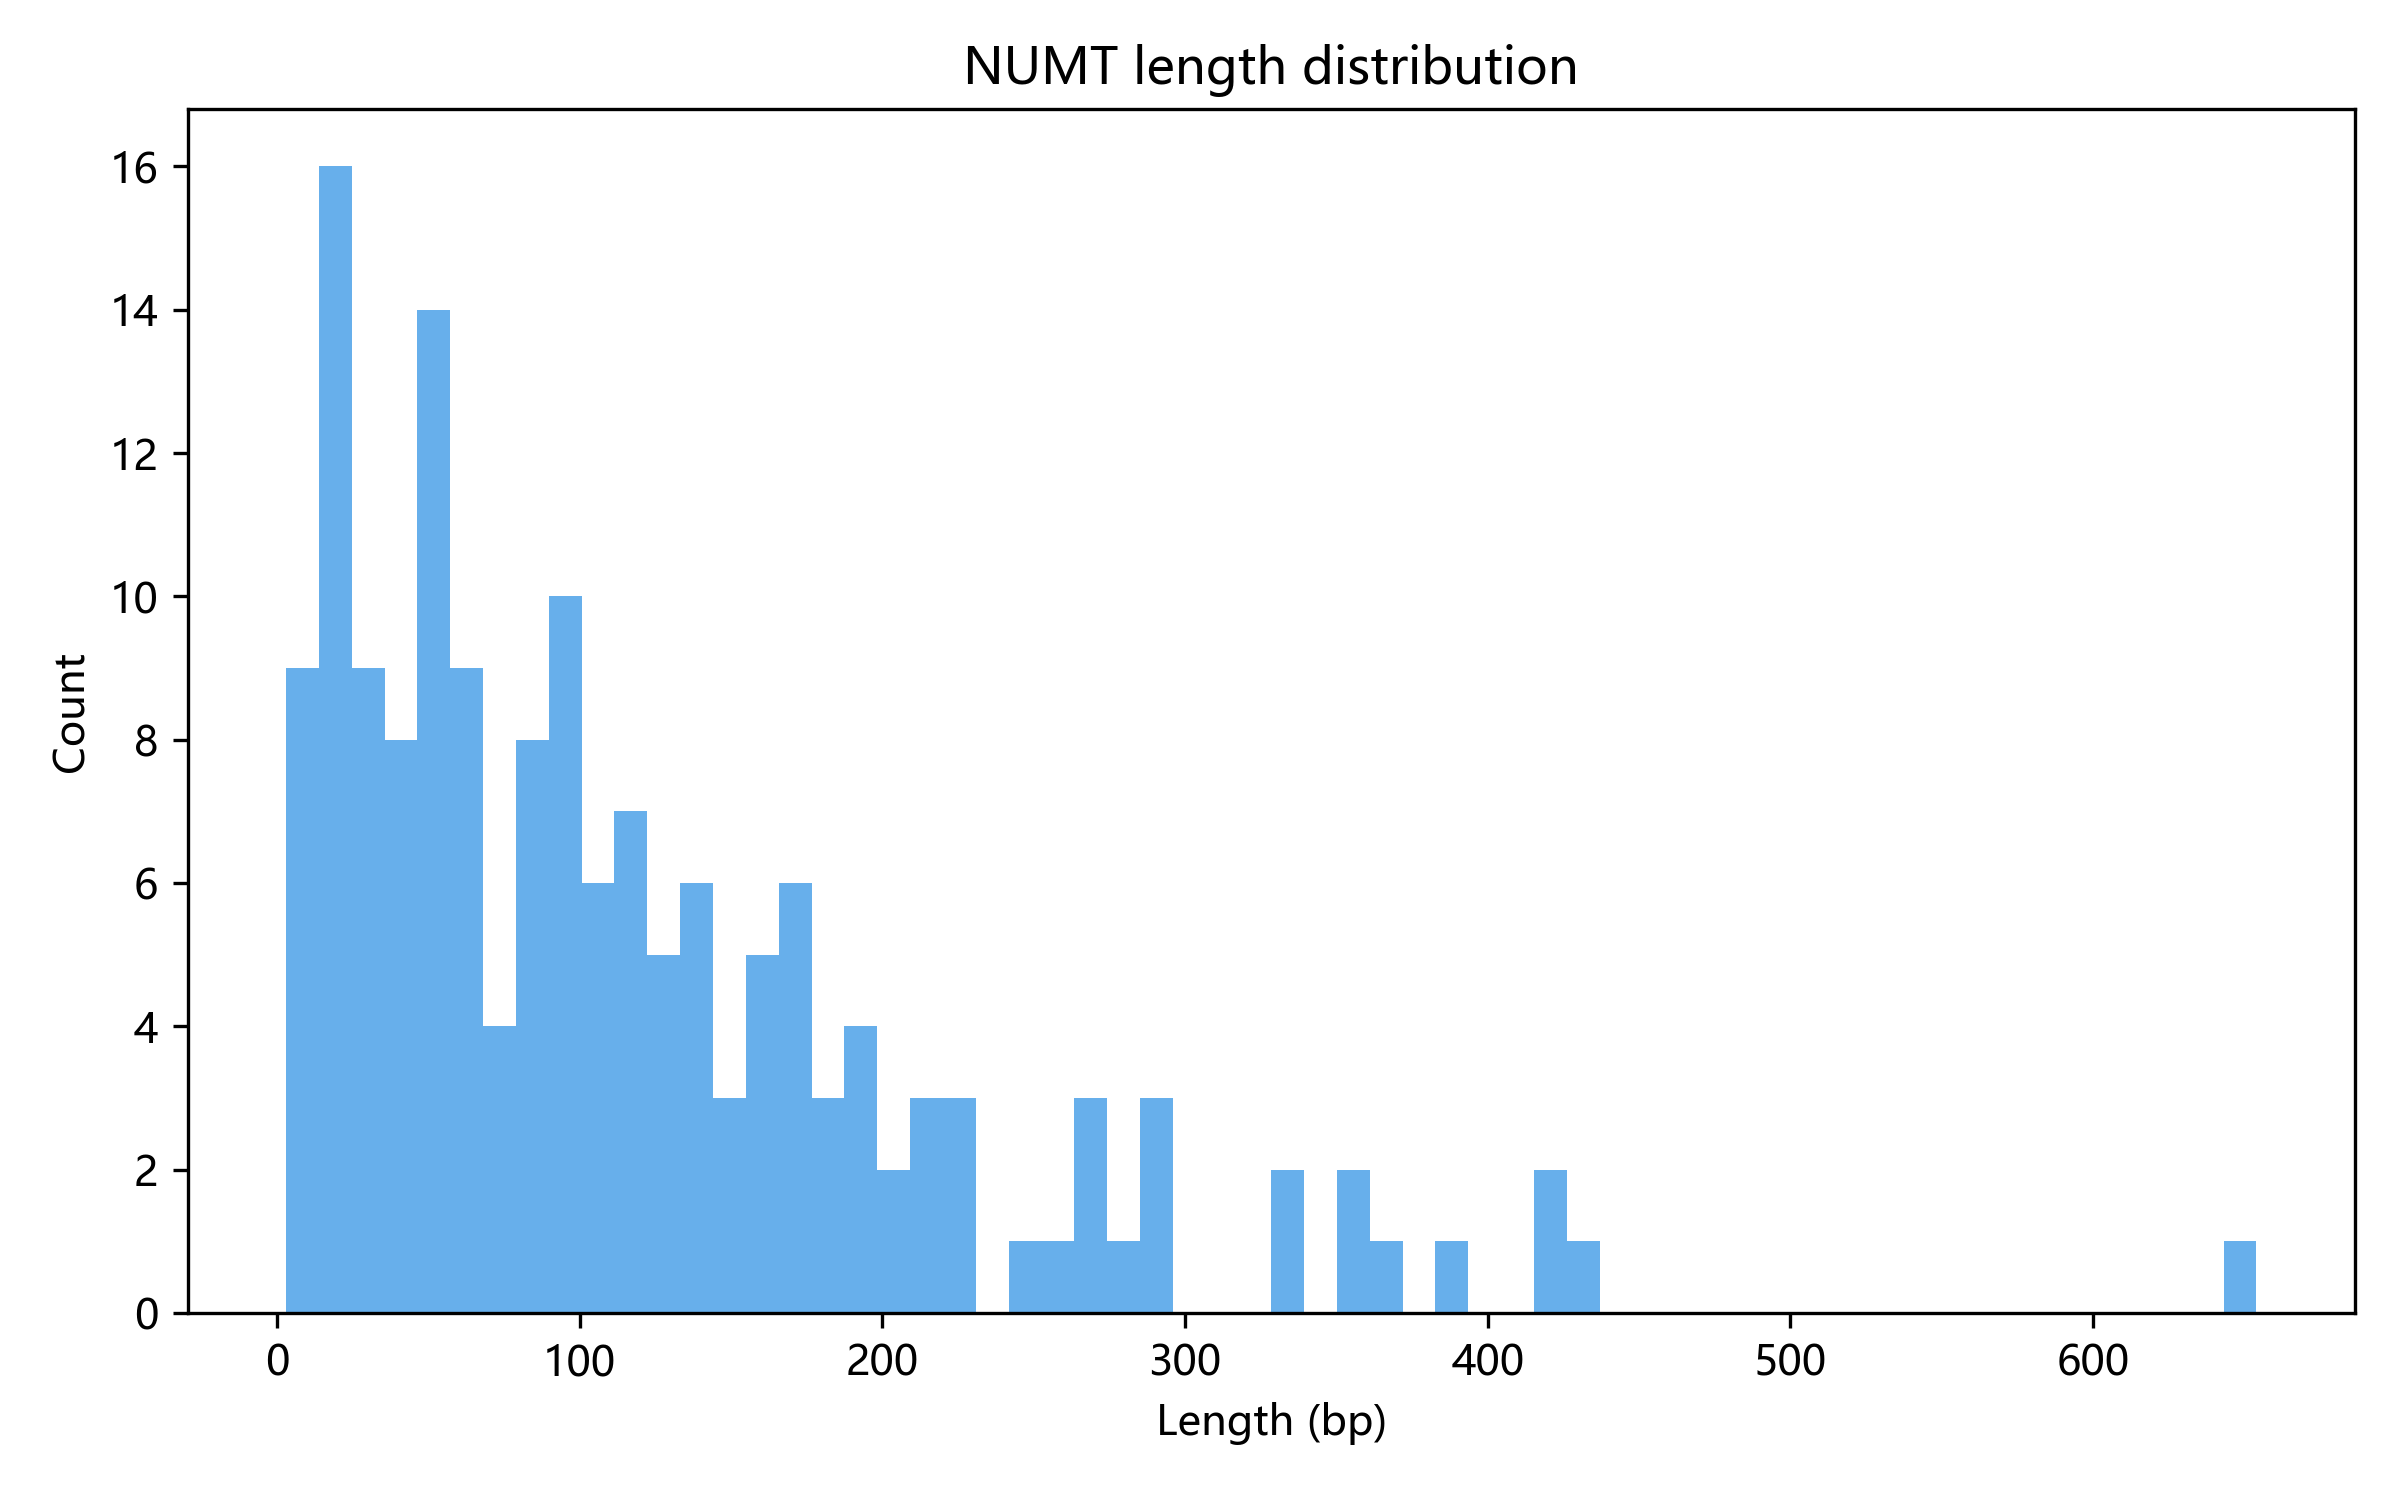

Data behind this chart, as committed beside it:
chr	window	numt_id	min_start	max_end	sample_count	median_length	length_bp	freq	freq_class	is_short
chr1	629	chr1:629	629153	630470	175	218.0	218	0.05342	common	True
chr1	630	chr1:630	629617	631479	209	371.0	371	0.0638	common	True
chr1	631	chr1:631	630545	632434	972	436.5	436	0.2967	common	False
chr1	632	chr1:632	631534	633459	126	420.0	420	0.03846	common	False
chr1	633	chr1:633	632633	634024	132	294.0	294	0.04029	common	True
chr1	634	chr1:634	634181	634342	1	162.0	162	0.0003053	private	True
chr1	4219	chr1:4219	4219682	4219878	1	197.0	197	0.0003053	private	True
chr1	37611	chr1:37611	37611773	37612073	8	132.5	132	0.002442	rare	True
chr1	47594	chr1:47594	47594944	47594976	1	33.0	33	0.0003053	private	True
chr1	59195	chr1:59195	59195893	59196093	7	57.0	57	0.002137	rare	True
chr1	61649	chr1:61649	61649729	61649999	1	271.0	271	0.0003053	private	True
chr1	63432	chr1:63432	63432618	63432735	1	118.0	118	0.0003053	private	True
chr1	86355	chr1:86355	86355260	86355417	1	158.0	158	0.0003053	private	True
chr1	118142	chr1:118142	118142093	118142430	1	338.0	338	0.0003053	private	True
chr1	143220	chr1:143220	143220392	143220550	1	159.0	159	0.0003053	private	True
chr1	143265	chr1:143265	143265815	143265891	1	77.0	77	0.0003053	private	True
chr1	154219	chr1:154219	154219874	154219966	1	93.0	93	0.0003053	private	True
chr1	191651	chr1:191651	191651208	191651227	1	20.0	20	0.0003053	private	True
chr1	201415	chr1:201415	201415763	201415767	1	5.0	5	0.0003053	private	True
chr1	203322	chr1:203322	203322373	203322423	1	51.0	51	0.0003053	private	True
chr1	203882	chr1:203882	203882780	203882866	1	87.0	87	0.0003053	private	True
chr1	229591	chr1:229591	229591244	229591493	1	250.0	250	0.0003053	private	True
chr1	236974	chr1:236974	236974812	236974839	2	18.5	18	0.0006105	ultra-rare	True
chr1	237946	chr1:237946	237946101	237946153	1	53.0	53	0.0003053	private	True
chr10	3470	chr10:3470	3470702	3470983	1	282.0	282	0.0003053	private	True
chr10	8576	chr10:8576	8576690	8576858	1	169.0	169	0.0003053	private	True
chr10	29664	chr10:29664	29664638	29664644	1	7.0	7	0.0003053	private	True
chr10	31828	chr10:31828	31827993	31828100	1	108.0	108	0.0003053	private	True
chr10	78769	chr10:78769	78769282	78769313	3	10.0	10	0.0009158	ultra-rare	True
chr10	103767	chr10:103767	103767751	103767791	2	28.0	28	0.0006105	ultra-rare	True
chr11	4530	chr11:4530	4530835	4530850	1	16.0	16	0.0003053	private	True
chr11	10509	chr11:10509	10509149	10509919	21	166.0	166	0.00641	rare	True
chr11	18122	chr11:18122	18122248	18122472	1	225.0	225	0.0003053	private	True
chr11	45964	chr11:45964	45964426	45964627	1	202.0	202	0.0003053	private	True
chr11	47945	chr11:47945	47945716	47945745	1	30.0	30	0.0003053	private	True
chr11	49862	chr11:49862	49862060	49862543	190	202.0	202	0.058	common	True
chr11	59827	chr11:59827	59827135	59827309	1	175.0	175	0.0003053	private	True
chr11	100145	chr11:100145	100145020	100145254	7	109.0	109	0.002137	rare	True
chr11	111215	chr11:111215	111215416	111215577	1	162.0	162	0.0003053	private	True
chr11	117629	chr11:117629	117629543	117629545	1	3.0	3	0.0003053	private	True
chr11	124658	chr11:124658	124658239	124658277	1	39.0	39	0.0003053	private	True
chr12	77789	chr12:77789	77789114	77789190	1	77.0	77	0.0003053	private	True
chr13	25784	chr13:25784	25784094	25784150	1	57.0	57	0.0003053	private	True
chr13	32707	chr13:32707	32707682	32708037	12	177.5	178	0.003663	rare	True
chr13	58586	chr13:58586	58586901	58586918	1	18.0	18	0.0003053	private	True
chr13	109424	chr13:109424	109424302	109424395	1	94.0	94	0.0003053	private	True
chr14	36454	chr14:36454	36454136	36454197	1	62.0	62	0.0003053	private	True
chr14	38655	chr14:38655	38655739	38655794	1	56.0	56	0.0003053	private	True
chr14	39559	chr14:39559	39559262	39559318	1	57.0	57	0.0003053	private	True
chr14	70394	chr14:70394	70394294	70394386	1	93.0	93	0.0003053	private	True
chr14	82020	chr14:82020	82020494	82020573	1	80.0	80	0.0003053	private	True
chr15	21045	chr15:21045	21045381	21045650	1	270.0	270	0.0003053	private	True
chr15	49681	chr15:49681	49681140	49681183	1	44.0	44	0.0003053	private	True
chr15	93343	chr15:93343	93343228	93343424	1	197.0	197	0.0003053	private	True
chr16	25758	chr16:25758	25758006	25758018	1	13.0	13	0.0003053	private	True
chr16	34583	chr16:34583	34583162	34583343	1	182.0	182	0.0003053	private	True
chr16	46388	chr16:46388	46388767	46388990	1	224.0	224	0.0003053	private	True
chr16	46389	chr16:46389	46389649	46390302	1	654.0	654	0.0003053	private	False
chr16	46390	chr16:46390	46390457	46390477	1	21.0	21	0.0003053	private	True
chr16	48591	chr16:48591	48591330	48591449	1	120.0	120	0.0003053	private	True
... 99 more rows
